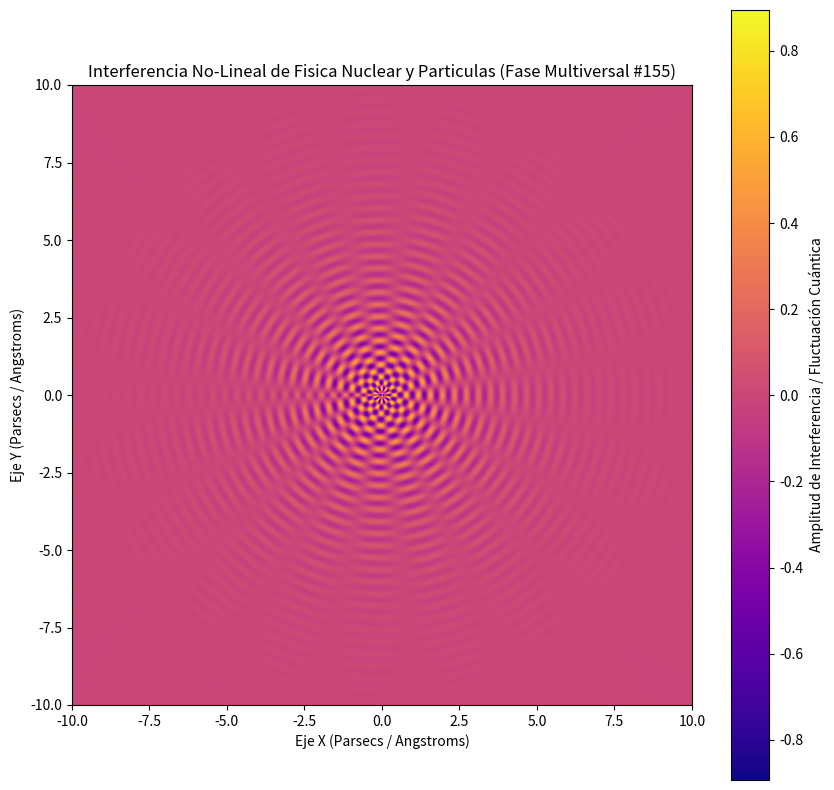

Reproduce this figure in Python.
%matplotlib inline
# Simulación Multiversal: Fisica Nuclear y Particulas - Variante 155
import numpy as np
import matplotlib.pyplot as plt

# Parámetros Físicos No-Lineales
omega_1 = 16.162
omega_2 = 9.737
lambda_decay = 0.499
phase_shift = 1.356

x = np.linspace(-10, 10, 800)
y = np.linspace(-10, 10, 800)
X, Y = np.meshgrid(x, y)

# Dinámica de Fluidos / Campos Tensor-Escalares (Fase Multiversal)
R = np.sqrt(X**2 + Y**2) + 1e-5
Z = (np.sin(omega_1 * R + phase_shift) * np.cos(omega_2 * np.arctan2(Y, X))) * np.exp(-lambda_decay * R)

plt.figure(figsize=(10, 10))
plt.imshow(Z, cmap='plasma', extent=[-10, 10, -10, 10], origin='lower')
plt.colorbar(label='Amplitud de Interferencia / Fluctuación Cuántica')
plt.title(r'Interferencia No-Lineal de Fisica Nuclear y Particulas (Fase Multiversal #155)')
plt.xlabel('Eje X (Parsecs / Angstroms)')
plt.ylabel('Eje Y (Parsecs / Angstroms)')
plt.show()
